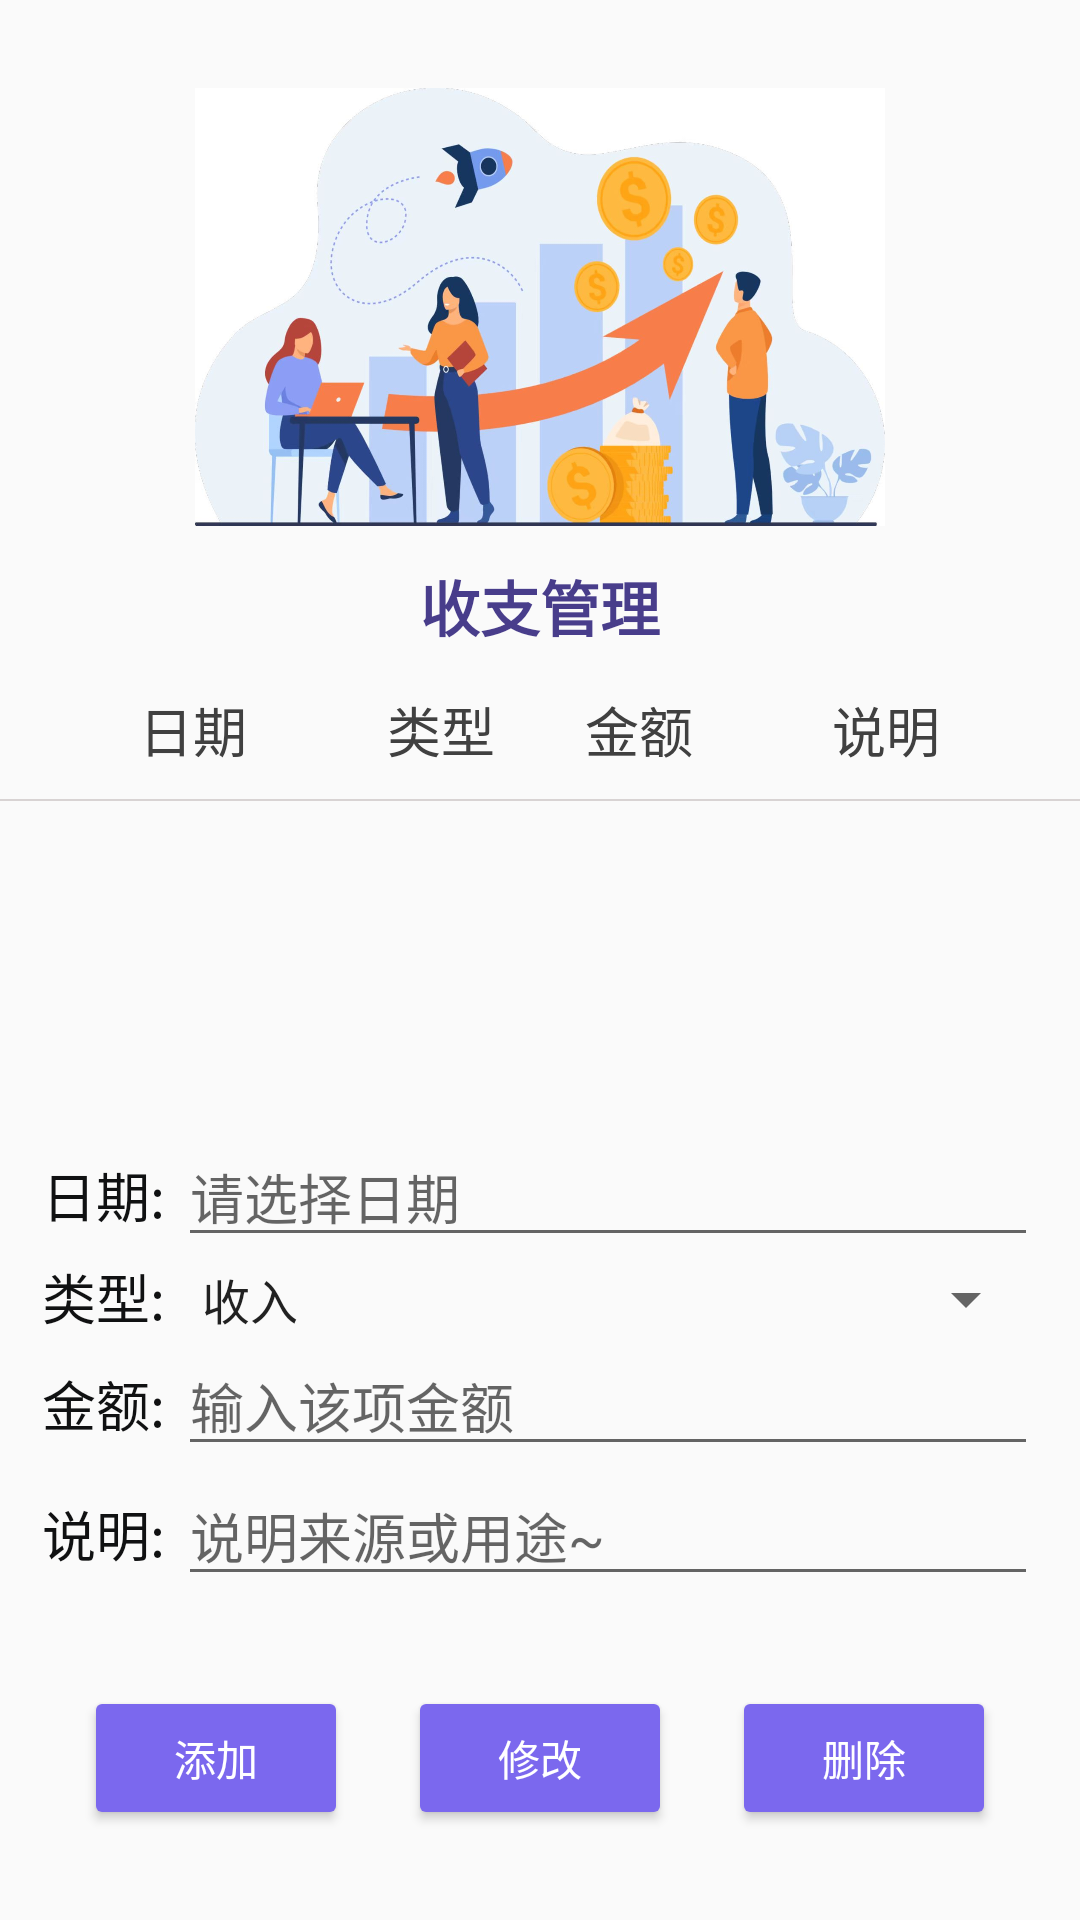

Produce the Android XML layout that renders to this screen, including the resource entries it uses.
<!-- AndroidManifest.xml: application theme Theme.Mymemory2 -->
<!-- res/layout/activity_manage.xml -->
<?xml version="1.0" encoding="utf-8"?>
<androidx.constraintlayout.widget.ConstraintLayout xmlns:android="http://schemas.android.com/apk/res/android"
    xmlns:app="http://schemas.android.com/apk/res-auto"
    android:layout_width="match_parent"
    android:layout_height="match_parent">

    <LinearLayout
        android:layout_width="match_parent"
        android:layout_height="match_parent"
        android:gravity="center_horizontal"
        android:orientation="vertical"
        app:layout_constraintBottom_toBottomOf="parent"
        app:layout_constraintLeft_toLeftOf="parent"
        app:layout_constraintTop_toTopOf="parent">

        <LinearLayout
            android:layout_width="match_parent"
            android:layout_height="220dp"
            android:gravity="center"
            android:orientation="vertical">

            <ImageView
                android:id="@+id/imageView2"
                android:layout_width="230dp"
                android:layout_height="160dp"
                android:layout_marginTop="20dp"
                app:srcCompat="@drawable/income_1" />

            <TextView
                android:id="@+id/textView20"
                android:layout_width="wrap_content"
                android:layout_height="30dp"
                android:text="收支管理"
                android:layout_marginTop="5dp"
                android:textStyle="bold"
                android:textColor="#483d8b"
                android:textSize="20dp" />
        </LinearLayout>

        <LinearLayout
            android:layout_width="match_parent"
            android:layout_height="wrap_content"
            android:layout_marginHorizontal="15dp"
            android:layout_marginVertical="10dp"
            android:gravity="center"
            android:orientation="horizontal">

            <TextView
                android:id="@+id/textView26"
                android:layout_width="0dp"
                android:layout_height="wrap_content"
                android:layout_weight="1.5"
                android:text="日期"
                android:gravity="center"
                android:textColor="#404040"
                android:textSize="18sp" />

            <TextView
                android:id="@+id/textView25"
                android:layout_width="0dp"
                android:layout_height="wrap_content"
                android:layout_weight="1"
                android:text="类型"
                android:gravity="center"
                android:textColor="#404040"
                android:textSize="18sp" />

            <TextView
                android:id="@+id/textView27"
                android:layout_width="0dp"
                android:layout_height="wrap_content"
                android:layout_weight="1"
                android:text="金额"
                android:gravity="center"
                android:textColor="#404040"
                android:textSize="18sp" />

            <TextView
                android:id="@+id/textView28"
                android:layout_width="0dp"
                android:layout_height="wrap_content"
                android:layout_weight="1.5"
                android:text="说明"
                android:gravity="center"
                android:textColor="#404040"
                android:textSize="18sp" />

        </LinearLayout>

        <ImageView
            android:layout_width="380dp"
            android:layout_height="0.5dp"
            android:background="#D8D3D3"
            android:paddingHorizontal="20dp" />

        <ListView
            android:id="@+id/lv_record"
            android:layout_width="match_parent"
            android:layout_height="160dp"
            android:layout_weight="1"
            android:layout_marginHorizontal="15dp"/>

        <LinearLayout
            android:layout_width="match_parent"
            android:layout_height="wrap_content"
            android:layout_marginHorizontal="14dp"
            android:orientation="horizontal">

            <TextView
                android:id="@+id/textView18"
                android:layout_width="wrap_content"
                android:layout_height="wrap_content"
                android:text="日期: "
                android:textColor="#101112"
                android:textSize="18sp" />

            <EditText
                android:id="@+id/et_date"
                android:layout_width="wrap_content"
                android:layout_height="wrap_content"
                android:layout_weight="1"
                android:ems="10"
                android:hint="请选择日期" />
        </LinearLayout>

        <LinearLayout
            android:layout_width="match_parent"
            android:layout_height="wrap_content"
            android:layout_marginHorizontal="14dp"
            android:orientation="horizontal">

            <TextView
                android:id="@+id/textView21"
                android:layout_width="wrap_content"
                android:layout_height="wrap_content"
                android:text="类型: "
                android:textColor="#101112"
                android:textSize="18sp" />

            <Spinner
                android:id="@+id/sp_type"
                android:layout_width="match_parent"
                android:layout_height="wrap_content"
                android:layout_weight="1"
                android:entries="@array/tally_type"/>
        </LinearLayout>

        <LinearLayout
            android:layout_width="match_parent"
            android:layout_height="wrap_content"
            android:layout_marginHorizontal="14dp"
            android:orientation="horizontal">

            <TextView
                android:id="@+id/textView30"
                android:layout_width="wrap_content"
                android:layout_height="wrap_content"
                android:text="金额: "
                android:textColor="#101112"
                android:textSize="18sp" />

            <EditText
                android:id="@+id/et_in_money"
                android:layout_width="wrap_content"
                android:layout_height="wrap_content"
                android:layout_weight="1"
                android:ems="10"
                android:hint="输入该项金额"
                android:inputType="numberDecimal" />
        </LinearLayout>

        <LinearLayout
            android:layout_width="match_parent"
            android:layout_height="wrap_content"
            android:layout_marginHorizontal="14dp"
            android:orientation="horizontal">

            <TextView
                android:id="@+id/tv_state"
                android:layout_width="wrap_content"
                android:layout_height="wrap_content"
                android:text="说明: "
                android:textColor="#101112"
                android:textSize="18sp" />

            <EditText
                android:id="@+id/et_in_state"
                android:layout_width="wrap_content"
                android:layout_height="wrap_content"
                android:layout_weight="1"
                android:ems="10"
                android:hint="说明来源或用途~"
                android:inputType="text" />
        </LinearLayout>

        <LinearLayout
            android:layout_width="wrap_content"
            android:layout_height="wrap_content"
            android:layout_marginVertical="30dp">

            <Button
                android:id="@+id/btn_add"
                android:layout_width="wrap_content"
                android:layout_height="wrap_content"
                android:layout_marginHorizontal="10dp"
                android:layout_weight="1"
                android:text="添加"
                android:textColor="@color/white"
                app:backgroundTint="#7b68ee" />

            <Button
                android:id="@+id/btn_update"
                android:layout_width="wrap_content"
                android:layout_height="wrap_content"
                android:layout_marginHorizontal="10dp"
                android:layout_weight="1"
                android:text="修改"
                android:textColor="@color/white"
                app:backgroundTint="#7b68ee" />

            <Button
                android:id="@+id/btn_delete"
                android:layout_width="wrap_content"
                android:layout_height="wrap_content"
                android:layout_marginHorizontal="10dp"
                android:layout_weight="1"
                android:text="删除"
                android:textColor="@color/white"
                app:backgroundTint="#7b68ee" />
        </LinearLayout>
    </LinearLayout>
</androidx.constraintlayout.widget.ConstraintLayout>
<!-- resources referenced by this layout -->
<resources>
  <string-array name="tally_type">
          <item>收入</item>
          <item>支出 </item>
      </string-array>
  <!-- drawable income_1: jpg bitmap (drawable, 91133 bytes) -->
  <style name="Theme.Mymemory2" parent="Theme.MaterialComponents.DayNight.NoActionBar.Bridge">
          
          <item name="colorPrimary">@color/purple_500</item>
          <item name="colorPrimaryVariant">@color/purple_700</item>
          <item name="colorOnPrimary">@color/white</item>
          
          <item name="colorSecondary">@color/teal_200</item>
          <item name="colorSecondaryVariant">@color/teal_700</item>
          <item name="colorOnSecondary">@color/black</item>
          
          <item name="android:statusBarColor" tools:targetApi="l">?attr/colorPrimaryVariant</item>
          
      </style>
  <!-- not gathered from this repository: default colours our renderer supplied (Android Studio template values) -->
  <color name="purple_500">#FF6200EE</color>
  <color name="purple_700">#FF3700B3</color>
  <color name="teal_200">#FF03DAC5</color>
  <color name="teal_700">#FF018786</color>
  <color name="black">#FF000000</color>
  <color name="white">#FFFFFFFF</color>
</resources>
